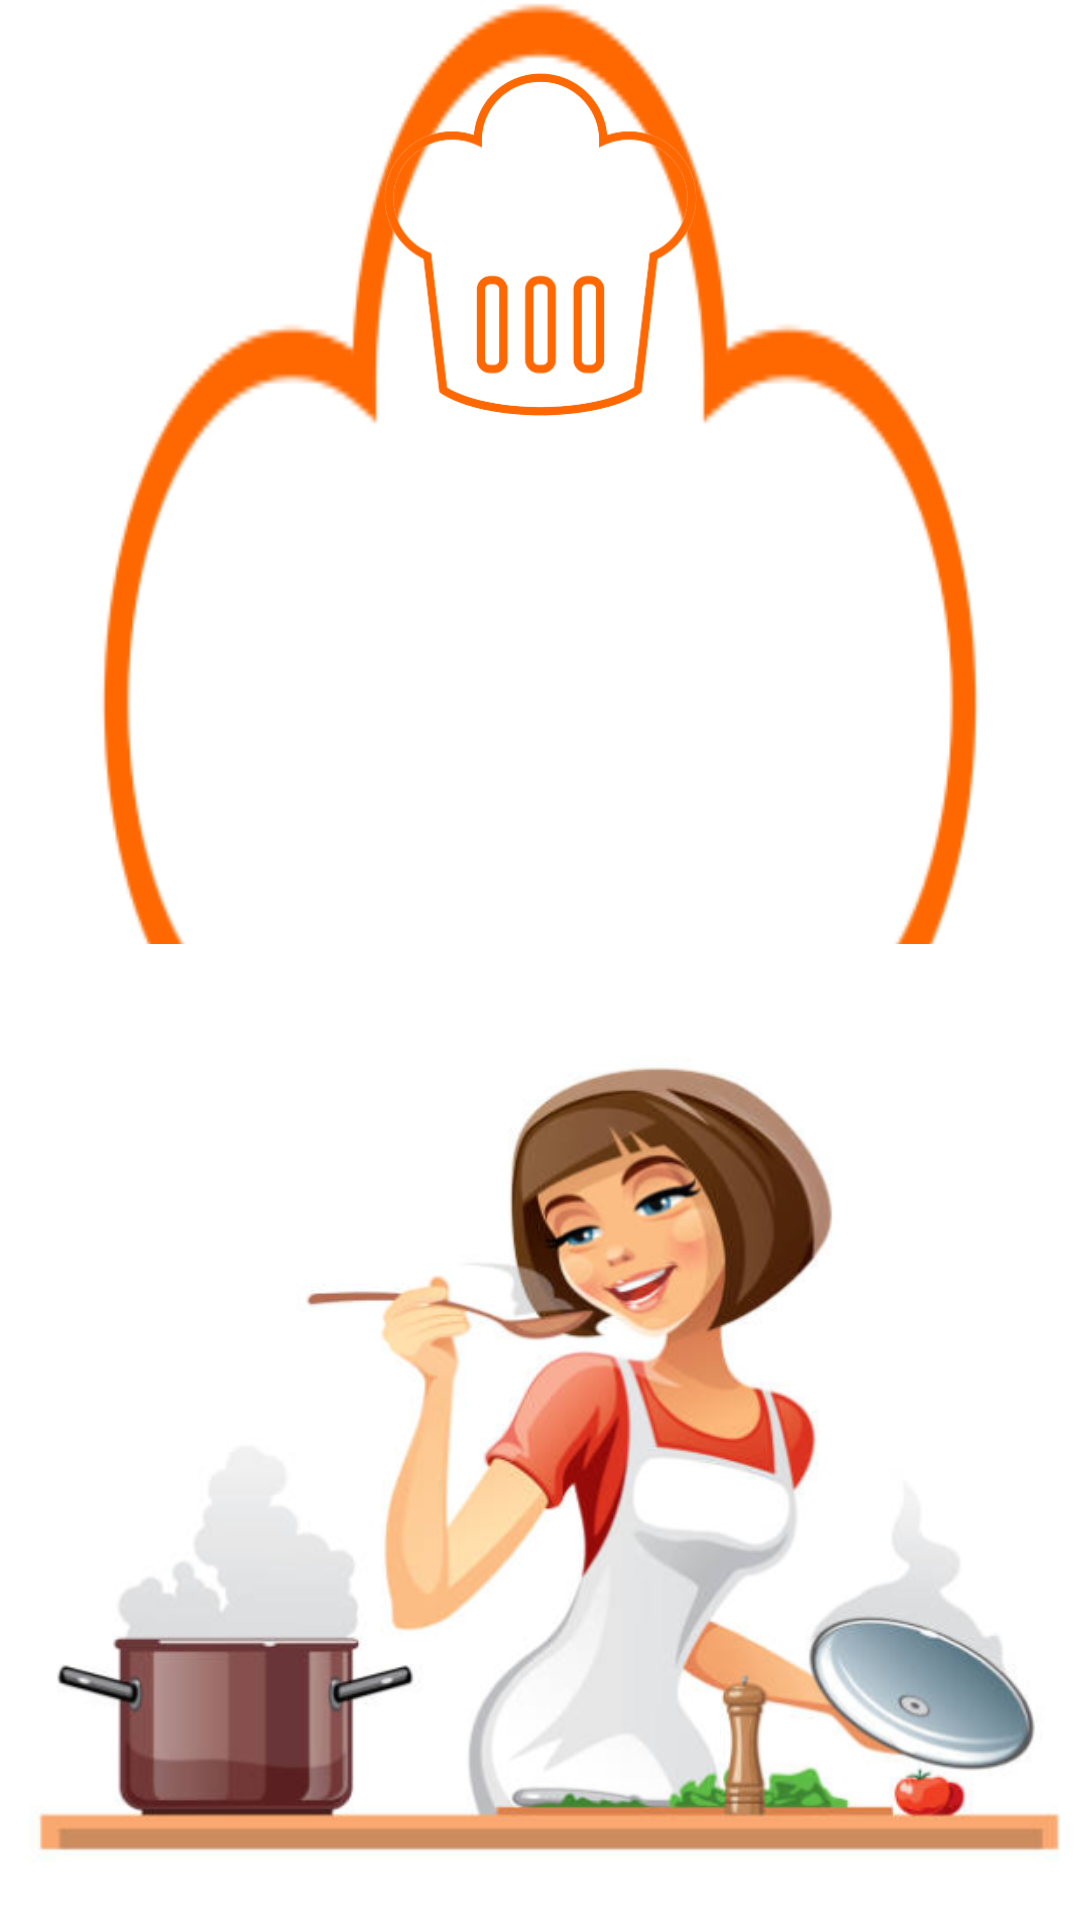

Produce the Android XML layout that renders to this screen, including the resource entries it uses.
<!-- AndroidManifest.xml: application theme Theme.Ucook.AppbarOverlay -->
<!-- res/layout/activity_welcome_page.xml -->
<?xml version="1.0" encoding="utf-8"?>
<androidx.constraintlayout.widget.ConstraintLayout xmlns:android="http://schemas.android.com/apk/res/android"
    xmlns:app="http://schemas.android.com/apk/res-auto"
    xmlns:tools="http://schemas.android.com/tools"
    android:layout_width="match_parent"
    android:layout_height="match_parent"
    tools:context=".ui.welcomePage"
     android:background="@drawable/img_1">

    <ImageView
        android:id="@+id/imageView3"
        android:layout_width="wrap_content"
        android:layout_height="wrap_content"
        android:layout_marginTop="50dp"
        app:layout_constraintEnd_toEndOf="parent"
        app:layout_constraintStart_toStartOf="parent"
        app:layout_constraintTop_toBottomOf="@+id/imageView4"
        app:srcCompat="@drawable/img_2" />

    <ImageView
        android:id="@+id/imageView4"
        android:layout_width="161dp"
        android:layout_height="115dp"
        android:layout_marginTop="24dp"
        app:layout_constraintEnd_toEndOf="parent"
        app:layout_constraintStart_toStartOf="parent"
        app:layout_constraintTop_toTopOf="parent"
        app:srcCompat="@drawable/ucooklogo" />

    <TextView
        android:id="@+id/tvintro"
        android:layout_width="wrap_content"
        android:layout_height="wrap_content"
        android:layout_marginTop="32dp"
        android:fontFamily="sans-serif-black"
        android:text="@string/intro"
        android:textAlignment="center"
        android:textColor="@color/white"
        android:textSize="25sp"
        android:textStyle="bold"
        app:layout_constraintEnd_toEndOf="parent"
        app:layout_constraintStart_toStartOf="parent"
        app:layout_constraintTop_toBottomOf="@+id/imageView3" />

    <Button
        android:id="@+id/btnCreate"
        android:layout_width="350dp"
        android:layout_height="wrap_content"
        android:layout_marginTop="130dp"
        android:backgroundTint="#00A98C"
        android:text="Create  account"
        android:textAlignment="center"
        android:textAllCaps="false"
        android:textSize="20sp"
        android:textStyle="bold"
        app:cornerRadius="10dp"
        app:layout_constraintEnd_toEndOf="parent"
        app:layout_constraintStart_toStartOf="parent"
        app:layout_constraintTop_toBottomOf="@+id/tvintro" />
</androidx.constraintlayout.widget.ConstraintLayout>
<!-- resources referenced by this layout -->
<resources>
  <color name="white">#FFFFFFFF</color>
  <!-- drawable img_1: png bitmap (drawable, 20562 bytes) -->
  <!-- drawable img_2: png bitmap (drawable, 207550 bytes) -->
  <!-- drawable ucooklogo: png bitmap (drawable-xhdpi, 29025 bytes) -->
  <string name="intro">Get amazing recipes at your fingertips !</string>
  <style name="Theme.Ucook.AppbarOverlay" parent="Theme.MaterialComponents.DayNight.DarkActionBar" />
</resources>
